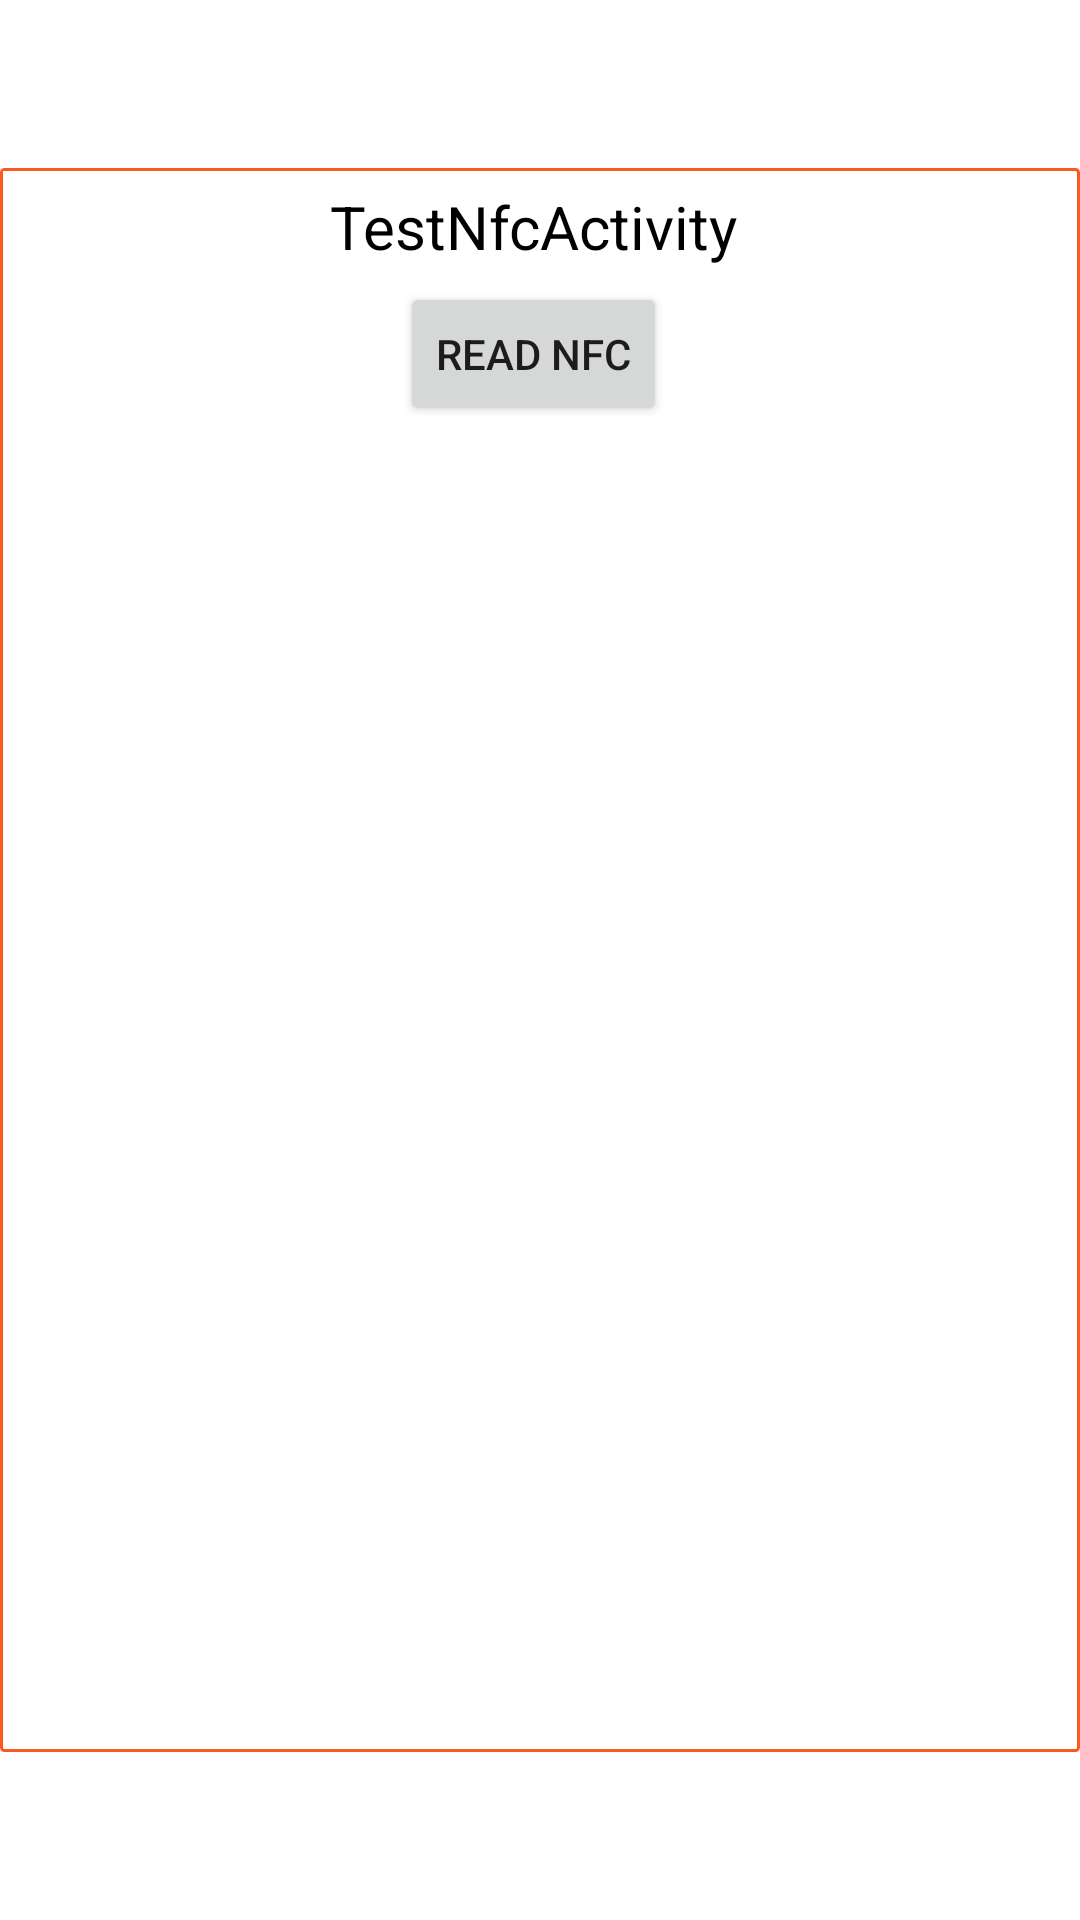

The Android layout XML behind this screen, and the referenced resources:
<!-- AndroidManifest.xml: application theme Theme.Yazakigroupcomapp -->
<!-- res/layout/activity_test_nfc.xml -->
<?xml version="1.0" encoding="utf-8"?>
<androidx.constraintlayout.widget.ConstraintLayout xmlns:android="http://schemas.android.com/apk/res/android"
    xmlns:app="http://schemas.android.com/apk/res-auto"
    xmlns:tools="http://schemas.android.com/tools"
    android:layout_width="match_parent"
    android:layout_height="match_parent"
    tools:context=".test.TestNfcActivity">

    
    <androidx.core.widget.NestedScrollView
        app:layout_constraintBottom_toBottomOf="parent"
        app:layout_constraintEnd_toEndOf="parent"
        app:layout_constraintStart_toStartOf="parent"
        app:layout_constraintTop_toTopOf="parent"
        android:layout_marginTop="?attr/actionBarSize"
        android:layout_marginBottom="?attr/actionBarSize"
        android:orientation="vertical"
        android:gravity="center|top"
        android:layout_width="match_parent"
        android:layout_height="match_parent"
        android:fadeScrollbars="false"
        android:scrollbarStyle="outsideOverlay"
        android:scrollbarThumbVertical="@color/silvery"
        android:scrollbarSize="5dp"
        android:paddingEnd="5dp"
        android:scrollbars="vertical"
        android:background="@drawable/bg_layout">
        <LinearLayout
            android:orientation="vertical"
            android:gravity="center"
            android:background="@color/white"
            android:id="@+id/ll_main"
            android:layout_width="match_parent"
            android:layout_height="match_parent">

            <TextView
                android:id="@+id/TestNfcActivity"
                android:layout_width="wrap_content"
                android:layout_height="wrap_content"
                android:textColor="@color/black"
                android:textSize="20sp"
                android:layout_margin="5dp"
                android:text="TestNfcActivity"/>
            <Button
                android:id="@+id/read_nfc_button"
                android:layout_width="wrap_content"
                android:layout_height="wrap_content"
                android:text="Read NFC" />


        </LinearLayout>
    </androidx.core.widget.NestedScrollView>
</androidx.constraintlayout.widget.ConstraintLayout>
<!-- resources referenced by this layout -->
<resources>
  <color name="black">#FF000000</color>
  <color name="silvery">#CACACA</color>
  <color name="white">#FFFFFFFF</color>
  <!-- drawable bg_layout (drawable) -->
  <shape xmlns:android="http://schemas.android.com/apk/res/android"
      android:shape="rectangle" >
  
      <solid android:color="#ffffff" />
      
      <stroke
          android:width="1dip"
          android:color="#FF5722" />
      
      <padding
          android:bottom="1dp"
          android:left="1dp"
          android:right="1dp"
          android:top="1dp" />
      
      <corners android:radius="1dp" />
  
  </shape>
  <style name="Theme.Yazakigroupcomapp" parent="Theme.MaterialComponents.DayNight.DarkActionBar">
          
          <item name="colorPrimary">@color/purple_500</item>
          <item name="colorPrimaryVariant">@color/purple_700</item>
          <item name="colorOnPrimary">@color/white</item>
          
          <item name="colorSecondary">@color/purple_500</item>
          <item name="colorSecondaryVariant">@color/teal_700</item>
          <item name="colorOnSecondary">@color/black</item>
          
          <item name="android:statusBarColor">?attr/colorPrimaryVariant</item>
          
      </style>
  <color name="purple_500">#FF5722</color>
  <color name="purple_700">#FF3700B3</color>
  <color name="teal_700">#FF018786</color>
</resources>
